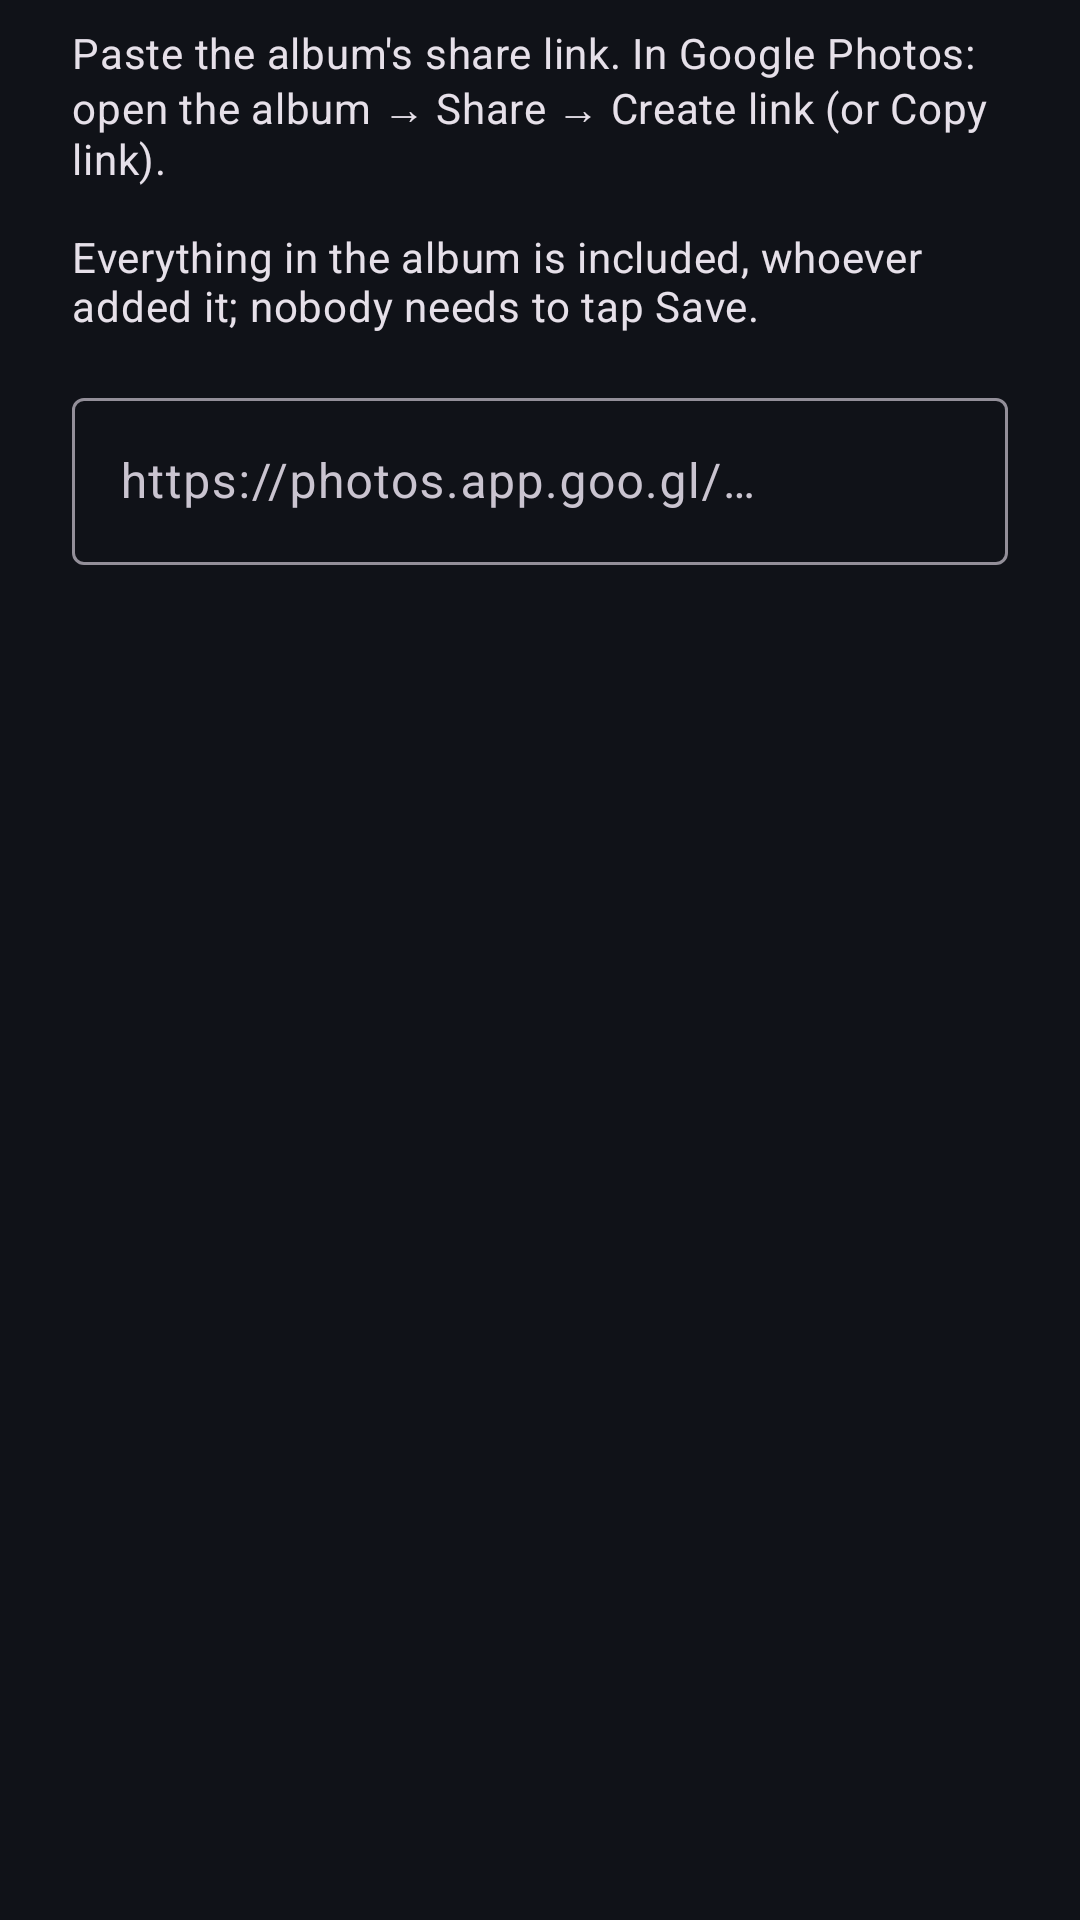

Reconstruct the res/layout file that produces this screen, plus the resources it refers to.
<!-- AndroidManifest.xml: application theme Theme.ShuffleFrame -->
<!-- res/layout/dialog_add.xml -->
<?xml version="1.0" encoding="utf-8"?>
<LinearLayout xmlns:android="http://schemas.android.com/apk/res/android"
    android:layout_width="match_parent"
    android:layout_height="wrap_content"
    android:orientation="vertical"
    android:paddingStart="24dp"
    android:paddingTop="8dp"
    android:paddingEnd="24dp">

    <TextView
        android:layout_width="match_parent"
        android:layout_height="wrap_content"
        android:text="@string/add_dialog_help"
        android:textAppearance="?attr/textAppearanceBodyMedium" />

    <com.google.android.material.textfield.TextInputLayout
        android:layout_width="match_parent"
        android:layout_height="wrap_content"
        android:layout_marginTop="16dp"
        android:hint="@string/link_hint">

        <com.google.android.material.textfield.TextInputEditText
            android:id="@+id/link_input"
            android:layout_width="match_parent"
            android:layout_height="wrap_content"
            android:inputType="textUri"
            android:maxLines="3" />
    </com.google.android.material.textfield.TextInputLayout>
</LinearLayout>
<!-- resources referenced by this layout -->
<resources>
  <string name="add_dialog_help">Paste the album\'s share link. In Google Photos: open the album → Share → Create link (or Copy link).\n\nEverything in the album is included, whoever added it; nobody needs to tap Save.</string>
  <string name="link_hint">https://photos.app.goo.gl/…</string>
  <style name="Theme.ShuffleFrame" parent="Theme.Material3.Dark.NoActionBar">
          <item name="colorPrimary">@color/brand</item>
          <item name="android:windowBackground">#FF101218</item>
      </style>
  <color name="brand">#FF7C9CFF</color>
</resources>
